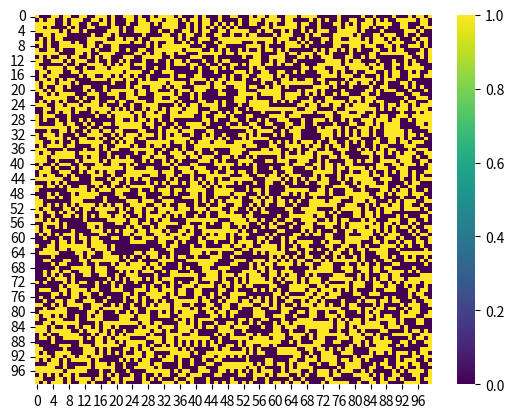

Here is the Python script that generated this plot:
import seaborn as sns
import matplotlib.pyplot as plt
import numpy as np
import random

p = 0.5
z = np.random.rand(100,100)
m = z<p
sns.heatmap(m, cmap='viridis')
plt.show()
